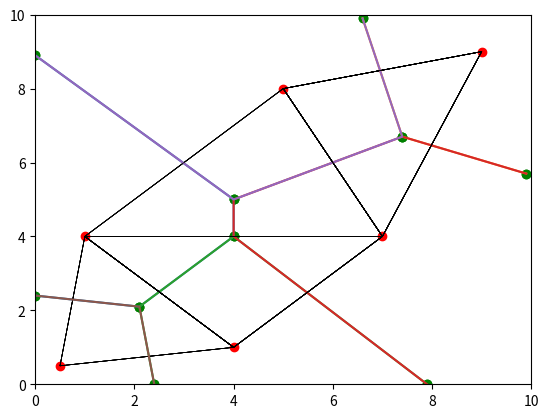

Recreate this plot in Python.
import matplotlib.pyplot as plt
import numpy as np

class Point :
    def __init__(self, x , y):
        self.x=x
        self.y=y
    def euc_dist (self , p1):
        dis = (self.x - p1.x)**2
        dis += (self.y - p1.y)**2
        return dis**(1/2)
    def __str__(self):
        return f" {self.x},{self.y}"
    def equals(self, other):
        if self.x == other.x and self.y==other.y :
            return True
        return False


class Grid :
    def __init__(self,points,size,accuracy):
        self.points=points
        self.size=size
        self.accuracy=accuracy
        self.triangles=[]

    def get_points(self):
        points = []
        for point in self.points:
            points.append((point.x,point.y))
        return points
class Triangle:
    def __init__(self,vert):
        self.verts=vert
    def get_points(self):
        points =[]
        for point in self.verts:
            points.append((point.x, point.y))
        return points



class Data_Point(Point):
    def __init__(self,x,y):
        super().__init__(x,y)
        self.neighbours =set()
        self.vertices = []
    #     THIS DOESNT MAKES SENSE
    def neighbour (self, Dps):
        # self.neighbours.add(to_values(Dps))
        # print(1)
        # print(self.neighbours)
        # print(2)
        for Dp in Dps:
            for Dp2 in Dps:
                Dp.neighbours.add(Dp2)

def to_values ( points):
    dps = []
    for dp in points :
        dps.append((dp.x,dp.y))
    print(dps)
    return dps


# defining a limited 10x10 grid for points to exist





def closest(grid, grid_point):
    # setting dis to be greater than max distance possible
    dis = grid.size*1.514

    for point in grid.points:
        temp = grid_point.euc_dist(point)
        if dis-grid.accuracy<= temp <= dis+grid.accuracy :
            closest_points.append(point)

        elif temp<dis-grid.accuracy :
            dis=temp

            closest_points=[point]

    return closest_points



def voronoi(grid ) :

    vertices = {}
    # vertex is the key and the value linked to it are the Points that share it
    triangles=[]
    neigh_dp = {}
    # Tuple that the vertex share is the key and the coord of the vertex is the value
    for i in range (int(grid.size*(1/grid.accuracy))):
        for j in range (int(grid.size*(1/grid.accuracy))):

            grid_point = Point(round(i*grid.accuracy,2),round(j*grid.accuracy,2))
            closest_data_points = tuple(closest(grid,grid_point))
            if grid_point.x==4 and grid_point.y==8:
                print(grid_point, end=" :")
                display(closest_data_points)
            # NOW I HAVE A TUPLE OF THE DATA POINTS WHICH ARE CLOSEST TO THE GIVEN GRID POINT
            # IF TEHRE ARE 3 OR MORE DATA POINTS CLOSEST TO THE GRID POINT ITS A VERTEX
            # BY KEEPING TRACK OF THE VERTICES WE CAN CREATE THE VORONOI DIAGRAM

            if len(closest_data_points)>2:
                # print(grid_point,end=" :")
                # display(closest_data_points)
                for t in range (0,len(closest_data_points)-2):
                    triangles.append(Triangle(closest_data_points[t:t+3]))

                # THIS IF STATEMENT IS ADDED AS WE ARE NOT PERFECTLY MEASURING THE DISTANCE BUT THERE IS A SMALL AMOUNT OF ERROR WE HAVE ADDED
                if closest_data_points not in neigh_dp:
                    neigh_dp[closest_data_points]=(grid_point.x,grid_point.y)
                    vertices[(grid_point.x,grid_point.y)]=closest_data_points
                    closest_data_points[0].neighbour(closest_data_points)
                    for dp in closest_data_points:
                        dp.vertices.append((grid_point.x,grid_point.y))

            if len(closest_data_points)==2 and ( grid_point.x== round(grid.size-grid.accuracy ,2) or  grid_point.y == round(grid.size-grid.accuracy ,2) or grid_point.x==0 or  grid_point.y==0 ) :
                #Here i have to CONSIDER THE CASE OF NO VERTEX EVER BEING FORMED AND JUST A STRAIGHT LINE THAT GOES TO INFINITY
                #This now considers the end of grid also as a condition to add a vertex
                # I could add the 2 into one if statement but it would feel verbose
                # print(grid_point.x, grid_point.y,closest_data_points[0],closest_data_points[1])
                # print(grid_point, end=" :")
                # display(closest_data_points)
                if closest_data_points not in neigh_dp:
                    neigh_dp[closest_data_points] = (grid_point.x, grid_point.y)
                    vertices[(grid_point.x, grid_point.y)] = closest_data_points
                    closest_data_points[0].neighbour(closest_data_points)
                    for dp in closest_data_points:
                        dp.vertices.append((grid_point.x, grid_point.y))

    grid.triangles= triangles
    for vertex in vertices:
        print(f"{vertex}:",end="")
        for item in vertices[vertex]:
            print(item,end=" ")
        print()
    print()
    for dp in grid.points:
        print(f"{dp}:", end="")
        for item in dp.neighbours:
            print(item, end=" ")
        print()
    print()
    for dp in grid.points:
        print(f"{dp}:", end="")
        for item in dp.vertices:
            print(item, end=" ")
        print()
    # exit()
    plot_vor(vertices, neigh_dp, grid)

def display(points):
    for point in points:
        print(point,end=" ")
    print(("\n"))
def plot_vor(vertices,neigh_dp,grid):
    print(2)
    fig, ax = plt.subplots()


    # Set limits and display
    ax.set_xlim(0, grid.size)
    ax.set_ylim(0, grid.size)
    for data_point in grid.points:
        print(3)
        # Taking the a vertex at random that belongs to data point
        # and taking the data point which the vertex is shared as the neighbour
        neigh = list(vertices[data_point.vertices[0]])
        neigh.remove(data_point)
        neigh=neigh[0]

        # If it has no edges (points shared by only 2 Data points then every point will be a vertex shared
        # 3 dps hence it will be circular and wont matter which neighbour we start from
        # ordered_vertices = [data_point.vertices[0]]
        # print(ordered_vertices)

        # if there are edges then we must start from there
        for data_points in neigh_dp:
            if len(data_points)==2 and data_point in data_points:
                neigh=list(data_points)
                neigh.remove(data_point)
                neigh=neigh[0]
                data_point.vertices.remove(neigh_dp[data_points])
                data_point.vertices.insert(0,neigh_dp[data_points])
                # ordered_vertices =  [ neigh_dp[data_points]]
                break

        print((vertices.keys()))
        ordered_vertices=[]
        # exit()
        # ordered the vertices
        while len(ordered_vertices)<len(data_point.vertices):

            for vert in data_point.vertices:
                print(len(data_point.vertices))
                # print(vert in ordered_vertices)
                print(f"\n ov:{ordered_vertices} ,  current dp:{data_point}, current neigh:{neigh}, points sharing the {vert} : ",end="")

                display(vertices[vert])
                display(data_point.vertices)
                if vert in ordered_vertices:
                    continue
                if data_point in vertices[vert] and neigh in vertices[vert]:
                    ordered_vertices.append(vert)
                    for item in vertices[vert]:
                        if item != data_point and item !=neigh and item in data_point.neighbours:
                            neigh=item
                            break
                    # break
        # ordered_vertices.append(ordered_vertices[0])
        print(ordered_vertices)
        ov=np.array(ordered_vertices)
        # ov=np.array(data_point.vertices)
        print(data_point, ordered_vertices)


        # plot_triangles(grid.triangles)
        for triangle in grid.triangles:
            verts = triangle.get_points()
            verts.append(verts[0])
            verts = np.array(verts)
            print(len(verts))
            plt.plot(verts.T[0], verts.T[1],color ='black' ,linewidth = '0.5')
        plt.scatter(data_point.x, data_point.y, color='red')

        plt.scatter(ov.T[0], ov.T[1], color="green")
        plt.plot(ov.T[0],ov.T[1])

    plt.show()
    print(1)
    return ()






P1= Data_Point(1,4)
P2 = Data_Point(9,9)
P3 = Data_Point(4,1)
p4= Data_Point(7,4)
p5=Data_Point(5,8)
p6=Data_Point(0.5,0.5)
grid_points = [P1,P2,P3,p4,p5,p6]

grid = Grid(grid_points[:],10,0.1)
voronoi(grid)


